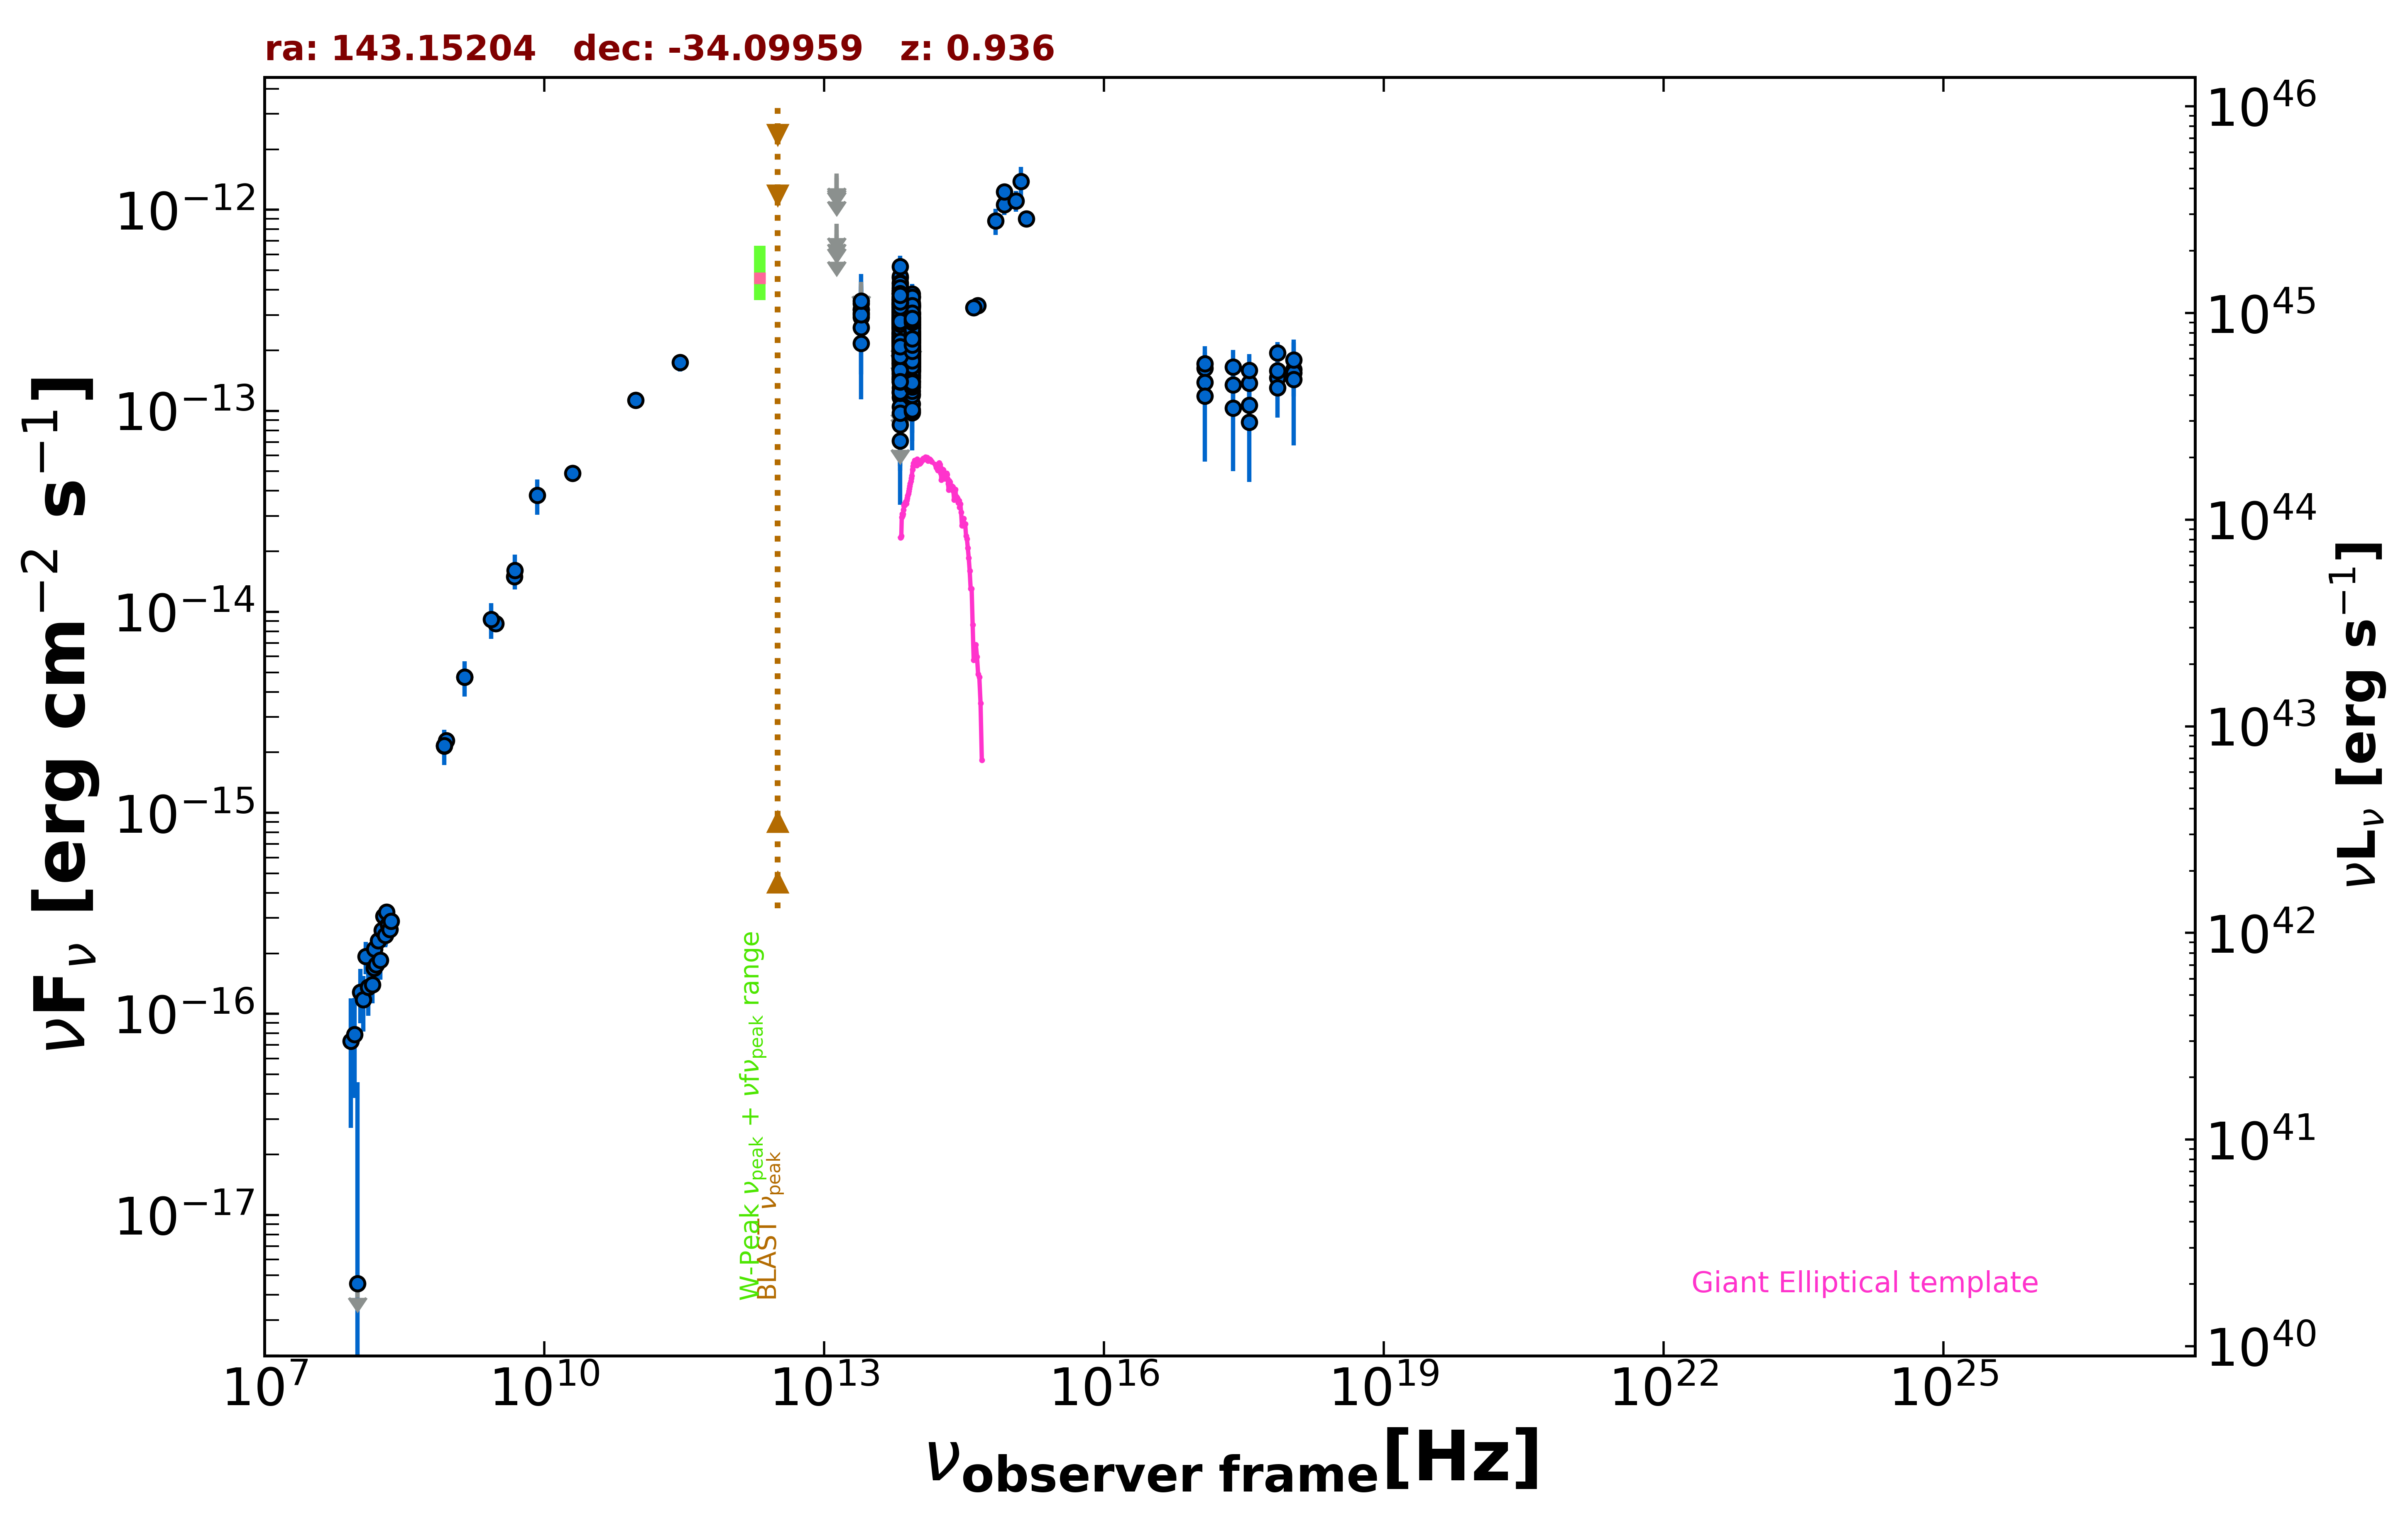

Source data for this figure (header and first rows):
freq., flux, err_flux, MJD_start, MJD_end, flag, catalog, reference
1.400e+09, 4.731e-15, 1.415e-16, 55000, 55000, , NVSS, Condon et al. 1998  AJ  115  1693
8.870e+08, 2.288e-15, 1.650e-16, 55000, 55000, , RACS, Hale et al. 2021  PASA  38  e058
8.430e+08, 2.156e-15, 6.550e-17, 55000, 55000, , SUMSS, Manch et al. 2003  MNRAS  342  1117
3.000e+09, 8.749e-15, 2.700e-17, 55000, 55000, , VLASSQL, Gordon et al. 2021  ApJS  255  30
2.418e+17, 1.349e-13, 2.600e-14, 54125, 54469, , 1OUSX, Giommi et al. in preparation
1.209e+17, 1.631e-13, 3.190e-14, 54125, 54469, , 1OUSX, Giommi et al. in preparation
3.627e+17, 1.067e-13, 2.010e-14, 54125, 54469, , 1OUSX, Giommi et al. in preparation
7.253e+17, 1.460e-13, 1.650e-14, 54125, 54469, , 1OUSX, Giommi et al. in preparation
1.088e+18, 1.609e-13, 3.235e-14, 54125, 54469, , 1OUSX, Giommi et al. in preparation
7.253e+17, 1.583e-13, 1.890e-14, 55000, 55000, , 2SXPS, Evans et al. 2020  ApJS  247  54
1.209e+17, 1.387e-13, 3.105e-14, 55000, 55000, , 2SXPS, Evans et al. 2020  ApJS  247  54
3.627e+17, 1.373e-13, 2.595e-14, 55000, 55000, , 2SXPS, Evans et al. 2020  ApJS  247  54
1.088e+18, 1.542e-13, 3.620e-14, 55000, 55000, , 2SXPS, Evans et al. 2020  ApJS  247  54
1.500e+08, 1.687e-16, 1.785e-17, 55000, 55000, , TGSS150, Intema et al. 2017  A&A  598  A781
2.000e+10, 4.900e-14, 2.400e-15, 55000, 55000, , AT20G, Murphy et al. 2010  MNRAS  402  2403
4.800e+09, 1.498e-14, 1.155e-15, 55000, 55000, , PMN, Griffith et al. 1993-1996  VizieR  VIII/…
2.850e+11, 1.738e-13, 1.710e-14, 57015, 57015, , ALMA, Bonato et al. 2019  MNRAS  485  1188
9.506e+10, 1.131e-13, 9.500e-15, 57015, 57015, , ALMA, Bonato et al. 2019  MNRAS  485  1188
8.817e+13, 2.325e-13, 2.300e-15, 55000, 55000, , UNWISE, Schlafly et al. 2019  ApJS  240  30
6.517e+13, 2.580e-13, 3.500e-15, 55000, 55000, , UNWISE, Schlafly et al. 2019  ApJS  240  30
8.817e+13, 2.628e-13, 8.950e-15, 55000, 55000, , WISE, Wright et al. 2010  AJ  140  1868
6.517e+13, 3.185e-13, 1.085e-14, 55000, 55000, , WISE, Wright et al. 2010  AJ  140  1868
2.498e+13, 2.921e-13, 3.970e-14, 55000, 55000, , WISE, Wright et al. 2010  AJ  140  1868
1.363e+13, 6.510e-13, 0.000e+00, 55000, 55000, UL, WISE, Wright et al. 2010  AJ  140  1868
8.817e+13, 2.038e-13, 2.575e-14, 56805, 56805, , NEOWISE, Mainzer et al. 2014  ApJ  792  30
6.517e+13, 4.590e-13, 6.020e-14, 56805, 56805, , NEOWISE, Mainzer et al. 2014  ApJ  792  30
8.817e+13, 2.430e-13, 2.220e-14, 56806, 56806, , NEOWISE, Mainzer et al. 2014  ApJ  792  30
6.517e+13, 3.187e-13, 6.265e-14, 56806, 56806, , NEOWISE, Mainzer et al. 2014  ApJ  792  30
8.817e+13, 2.863e-13, 2.640e-14, 56806, 56806, , NEOWISE, Mainzer et al. 2014  ApJ  792  30
6.517e+13, 2.305e-13, 3.470e-14, 56806, 56806, , NEOWISE, Mainzer et al. 2014  ApJ  792  30
8.817e+13, 3.048e-13, 2.390e-14, 56805, 56805, , NEOWISE, Mainzer et al. 2014  ApJ  792  30
6.517e+13, 2.728e-13, 3.325e-14, 56805, 56805, , NEOWISE, Mainzer et al. 2014  ApJ  792  30
8.817e+13, 3.349e-13, 2.470e-14, 56806, 56806, , NEOWISE, Mainzer et al. 2014  ApJ  792  30
6.517e+13, 3.394e-13, 3.255e-14, 56806, 56806, , NEOWISE, Mainzer et al. 2014  ApJ  792  30
8.817e+13, 3.269e-13, 2.595e-14, 56806, 56806, , NEOWISE, Mainzer et al. 2014  ApJ  792  30
6.517e+13, 3.936e-13, 4.650e-14, 56806, 56806, , NEOWISE, Mainzer et al. 2014  ApJ  792  30
8.817e+13, 2.887e-13, 2.370e-14, 56806, 56806, , NEOWISE, Mainzer et al. 2014  ApJ  792  30
6.517e+13, 3.463e-13, 5.610e-14, 56806, 56806, , NEOWISE, Mainzer et al. 2014  ApJ  792  30
8.817e+13, 2.204e-13, 2.400e-14, 56806, 56806, , NEOWISE, Mainzer et al. 2014  ApJ  792  30
6.517e+13, 3.289e-13, 3.305e-14, 56806, 56806, , NEOWISE, Mainzer et al. 2014  ApJ  792  30
8.817e+13, 3.306e-13, 2.990e-14, 56807, 56807, , NEOWISE, Mainzer et al. 2014  ApJ  792  30
6.517e+13, 3.268e-13, 3.260e-14, 56807, 56807, , NEOWISE, Mainzer et al. 2014  ApJ  792  30
8.817e+13, 2.783e-13, 2.930e-14, 56806, 56806, , NEOWISE, Mainzer et al. 2014  ApJ  792  30
6.517e+13, 3.694e-13, 5.430e-14, 56806, 56806, , NEOWISE, Mainzer et al. 2014  ApJ  792  30
8.817e+13, 2.184e-13, 2.435e-14, 57165, 57165, , NEOWISE, Mainzer et al. 2014  ApJ  792  30
6.517e+13, 1.617e-13, 4.185e-14, 57165, 57165, , NEOWISE, Mainzer et al. 2014  ApJ  792  30
8.817e+13, 1.904e-13, 2.300e-14, 57165, 57165, , NEOWISE, Mainzer et al. 2014  ApJ  792  30
6.517e+13, 1.254e-13, 3.595e-14, 57165, 57165, , NEOWISE, Mainzer et al. 2014  ApJ  792  30
8.817e+13, 2.249e-13, 2.280e-14, 57165, 57165, , NEOWISE, Mainzer et al. 2014  ApJ  792  30
6.517e+13, 1.165e-13, 4.945e-14, 57165, 57165, , NEOWISE, Mainzer et al. 2014  ApJ  792  30
8.817e+13, 1.736e-13, 2.115e-14, 57165, 57165, , NEOWISE, Mainzer et al. 2014  ApJ  792  30
6.517e+13, 2.002e-13, 3.670e-14, 57165, 57165, , NEOWISE, Mainzer et al. 2014  ApJ  792  30
8.817e+13, 1.677e-13, 2.445e-14, 57165, 57165, , NEOWISE, Mainzer et al. 2014  ApJ  792  30
6.517e+13, 2.167e-13, 3.585e-14, 57165, 57165, , NEOWISE, Mainzer et al. 2014  ApJ  792  30
8.817e+13, 1.985e-13, 2.215e-14, 57888, 57888, , NEOWISE, Mainzer et al. 2014  ApJ  792  30
6.517e+13, 1.922e-13, 4.105e-14, 57888, 57888, , NEOWISE, Mainzer et al. 2014  ApJ  792  30
8.817e+13, 2.178e-13, 2.390e-14, 57887, 57887, , NEOWISE, Mainzer et al. 2014  ApJ  792  30
6.517e+13, 2.642e-13, 4.375e-14, 57887, 57887, , NEOWISE, Mainzer et al. 2014  ApJ  792  30
8.817e+13, 1.850e-13, 2.240e-14, 57888, 57888, , NEOWISE, Mainzer et al. 2014  ApJ  792  30
6.517e+13, 1.693e-13, 4.575e-14, 57888, 57888, , NEOWISE, Mainzer et al. 2014  ApJ  792  30
... 658 more rows
